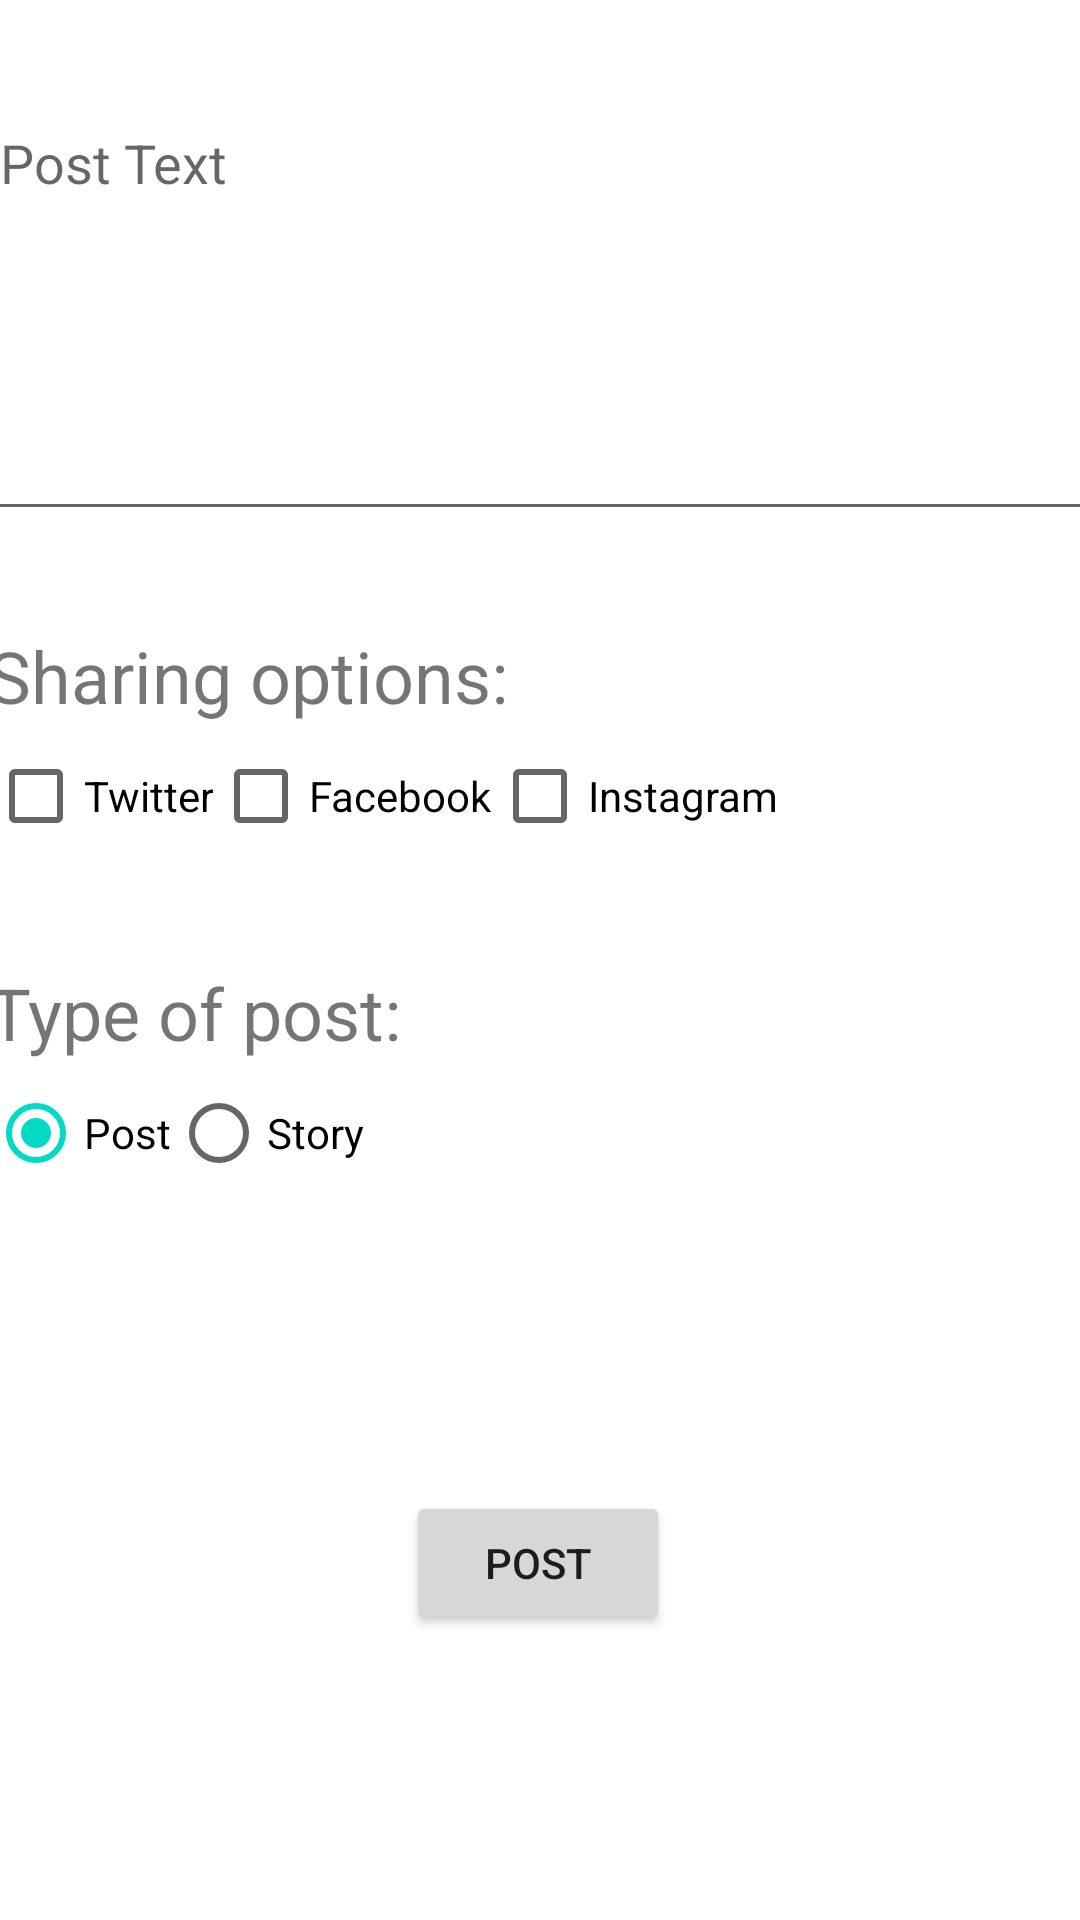

Layout XML and referenced resources for this Android screen:
<!-- AndroidManifest.xml: application theme Theme.SocialManager -->
<!-- res/layout/fragment_create.xml -->
<?xml version="1.0" encoding="utf-8"?>
<androidx.constraintlayout.widget.ConstraintLayout xmlns:android="http://schemas.android.com/apk/res/android"
    xmlns:app="http://schemas.android.com/apk/res-auto"
    xmlns:tools="http://schemas.android.com/tools"
    android:layout_width="match_parent"
    android:layout_height="match_parent"
    tools:context="com.example.socialmanager.fragments.CreateFragment">

    <EditText
        android:id="@+id/txtPost"
        android:layout_width="369dp"
        android:layout_height="145dp"
        android:layout_marginTop="32dp"
        android:ems="10"
        android:gravity="start|top"
        android:hint="@string/post_text"
        android:inputType="textMultiLine"
        app:layout_constraintEnd_toEndOf="parent"
        app:layout_constraintStart_toStartOf="parent"
        app:layout_constraintTop_toTopOf="parent"
        android:importantForAutofill="no" />

    <Button
        android:id="@+id/btnPost"
        android:layout_width="wrap_content"
        android:layout_height="wrap_content"
        android:text="@string/post"
        app:layout_constraintBottom_toBottomOf="parent"
        app:layout_constraintEnd_toEndOf="parent"
        app:layout_constraintHorizontal_bias="0.498"
        app:layout_constraintStart_toStartOf="parent"
        app:layout_constraintTop_toBottomOf="@+id/groupPostTypes" />

    <RadioGroup
        android:id="@+id/groupPostTypes"
        android:layout_width="259dp"
        android:layout_height="48dp"
        android:orientation="horizontal"
        app:layout_constraintStart_toStartOf="@+id/txtTypeOfPost"
        app:layout_constraintTop_toBottomOf="@+id/txtTypeOfPost">

        <RadioButton
            android:id="@+id/radioPost"
            android:layout_width="wrap_content"
            android:layout_height="wrap_content"
            android:checked="true"
            android:text="@string/post" />

        <RadioButton
            android:id="@+id/radioStory"
            android:layout_width="wrap_content"
            android:layout_height="wrap_content"
            android:text="@string/story" />

    </RadioGroup>

    <CheckBox
        android:id="@+id/checkBoxTwitter"
        android:layout_width="wrap_content"
        android:layout_height="wrap_content"
        android:text="@string/twitter"
        app:layout_constraintStart_toStartOf="@+id/txtWhereToShare"
        app:layout_constraintTop_toBottomOf="@+id/txtWhereToShare" />

    <CheckBox
        android:id="@+id/checkBoxFb"
        android:layout_width="wrap_content"
        android:layout_height="wrap_content"
        android:text="@string/facebook"
        app:layout_constraintBaseline_toBaselineOf="@+id/checkBoxTwitter"
        app:layout_constraintStart_toEndOf="@+id/checkBoxTwitter" />

    <CheckBox
        android:id="@+id/checkBoxIg"
        android:layout_width="wrap_content"
        android:layout_height="wrap_content"
        android:text="@string/instagram"
        app:layout_constraintBaseline_toBaselineOf="@+id/checkBoxFb"
        app:layout_constraintStart_toEndOf="@+id/checkBoxFb" />

    <TextView
        android:id="@+id/txtWhereToShare"
        android:layout_width="wrap_content"
        android:layout_height="wrap_content"
        android:layout_marginTop="32dp"
        android:text="@string/sharing_options"
        android:textSize="24sp"
        app:layout_constraintStart_toStartOf="@+id/txtPost"
        app:layout_constraintTop_toBottomOf="@+id/txtPost" />

    <TextView
        android:id="@+id/txtTypeOfPost"
        android:layout_width="wrap_content"
        android:layout_height="wrap_content"
        android:layout_marginTop="32dp"
        android:text="@string/type_of_post"
        android:textSize="24sp"
        app:layout_constraintStart_toStartOf="@+id/checkBoxTwitter"
        app:layout_constraintTop_toBottomOf="@+id/checkBoxTwitter" />

</androidx.constraintlayout.widget.ConstraintLayout>
<!-- resources referenced by this layout -->
<resources>
  <string name="facebook">Facebook</string>
  <string name="instagram">Instagram</string>
  <string name="post">Post</string>
  <string name="post_text">Post Text</string>
  <string name="sharing_options">Sharing options:</string>
  <string name="story">Story</string>
  <string name="twitter">Twitter</string>
  <string name="type_of_post">Type of post:</string>
  <style name="Theme.SocialManager" parent="Theme.MaterialComponents.DayNight.DarkActionBar">
          
          <item name="colorPrimary">@color/purple_500</item>
          <item name="colorPrimaryVariant">@color/purple_700</item>
          <item name="colorOnPrimary">@color/white</item>
          
          <item name="colorSecondary">@color/teal_200</item>
          <item name="colorSecondaryVariant">@color/teal_700</item>
          <item name="colorOnSecondary">@color/black</item>
          
          <item name="android:statusBarColor" tools:targetApi="l">?attr/colorPrimaryVariant</item>
          
      </style>
  <!-- not gathered from this repository: default colours our renderer supplied (Android Studio template values) -->
  <color name="purple_500">#FF6200EE</color>
  <color name="purple_700">#FF3700B3</color>
  <color name="teal_200">#FF03DAC5</color>
  <color name="teal_700">#FF018786</color>
  <color name="black">#FF000000</color>
  <color name="white">#FFFFFFFF</color>
</resources>
